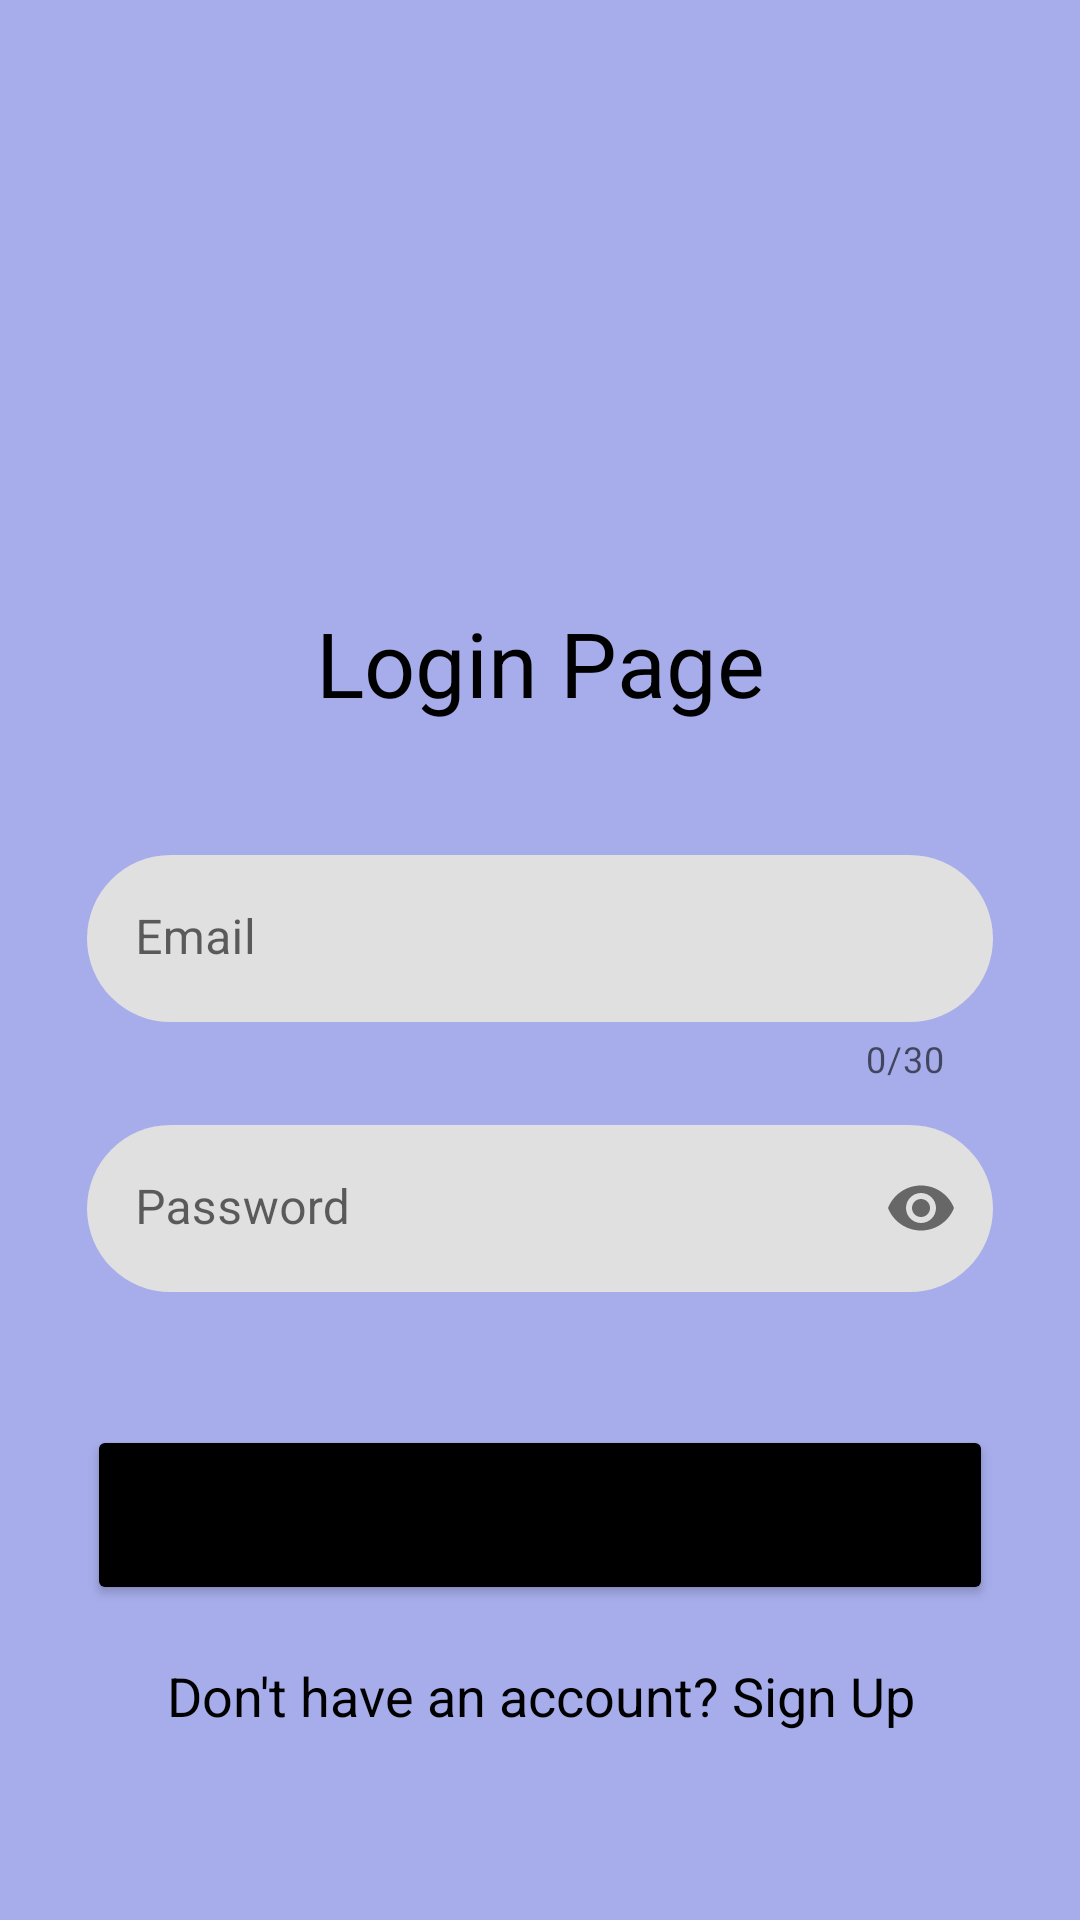

Here is an Android app screen rendered from its layout file. Give the layout XML and the strings, colors and styles it references.
<!-- AndroidManifest.xml: application theme Theme.FYP_Management_MobileApp -->
<!-- res/layout/activity_login_page.xml -->
<?xml version="1.0" encoding="utf-8"?>
<LinearLayout xmlns:android="http://schemas.android.com/apk/res/android"
    xmlns:app="http://schemas.android.com/apk/res-auto"
    xmlns:tools="http://schemas.android.com/tools"
    android:layout_width="match_parent"
    android:layout_height="match_parent"
    android:orientation="vertical"
    android:gravity="center"
    android:background="#A6ADEA"
    tools:context=".loginPage">

    <ImageView
        android:id="@+id/imageView"
        android:layout_width="wrap_content"
        android:layout_height="150dp"
        android:src="@drawable/newera"
        app:layout_constraintLeft_toLeftOf="parent"
        app:layout_constraintRight_toRightOf="parent"
        app:layout_constraintTop_toTopOf="parent"/>

    <TextView
        android:id="@+id/textView"
        android:layout_width="match_parent"
        android:layout_height="wrap_content"
        android:layout_marginVertical="20dp"
        android:textAlignment="center"
        android:text="Login Page"
        android:textColor="@color/black"
        android:textSize="30sp"/>

    <LinearLayout
        android:id="@+id/linearLayout"
        android:layout_width="350dp"
        android:layout_height="wrap_content"
        android:layout_gravity="center_horizontal"
        android:layout_marginStart="30dp"
        android:layout_marginEnd="30dp"
        android:orientation="vertical"
        android:padding="24dp"
        app:layout_constraintBottom_toBottomOf="parent"
        app:layout_constraintEnd_toEndOf="@+id/view3"
        app:layout_constraintHorizontal_bias="0.484"
        app:layout_constraintStart_toStartOf="@+id/view3"
        app:layout_constraintTop_toBottomOf="@+id/imageView"
        app:layout_constraintVertical_bias="0.564"
        tools:ignore="MissingClass">

        <com.google.android.material.textfield.TextInputLayout
            android:layout_width="match_parent"
            android:layout_height="80dp"
            app:boxCornerRadiusTopStart="30dp"
            app:boxCornerRadiusTopEnd="30dp"
            app:boxCornerRadiusBottomStart="30dp"
            app:boxCornerRadiusBottomEnd="30dp"
            app:boxStrokeWidth="0dp"
            app:boxStrokeWidthFocused="0dp"
            app:endIconMode="clear_text"
            app:counterEnabled="true"
            app:counterMaxLength="30">

            <com.google.android.material.textfield.TextInputEditText
                android:id="@+id/login_email"
                android:layout_width="match_parent"
                android:layout_height="wrap_content"
                android:hint="Email"
                android:maxLength="30"
                android:inputType="text"/>

        </com.google.android.material.textfield.TextInputLayout>

        <com.google.android.material.textfield.TextInputLayout
            android:layout_width="match_parent"
            android:layout_height="80dp"
            android:layout_marginVertical="10dp"
            app:boxCornerRadiusTopStart="30dp"
            app:boxCornerRadiusTopEnd="30dp"
            app:boxCornerRadiusBottomStart="30dp"
            app:boxCornerRadiusBottomEnd="30dp"
            app:boxStrokeWidth="0dp"
            app:boxStrokeWidthFocused="0dp"
            app:endIconMode="password_toggle">


            <com.google.android.material.textfield.TextInputEditText
                android:id="@+id/login_password"
                android:layout_width="match_parent"
                android:layout_height="wrap_content"
                android:hint="Password"
                android:inputType="textPassword" />
        </com.google.android.material.textfield.TextInputLayout>

        <Button
            android:id="@+id/login_button"
            android:layout_width="match_parent"
            android:layout_height="60dp"
            android:layout_marginTop="10dp"
            android:backgroundTint="@color/black"
            android:text="Login"
            android:textSize="16sp"
            app:cornerRadius="20dp" />

        <TextView
            android:id="@+id/signUpText"
            android:layout_width="wrap_content"
            android:layout_height="wrap_content"
            android:layout_gravity="center"
            android:layout_marginTop="10dp"
            android:padding="8dp"
            android:text="Don't have an account? Sign Up"
            android:textAlignment="center"
            android:textColor="@color/black"
            android:textSize="18sp" />
    </LinearLayout>






</LinearLayout>
<!-- resources referenced by this layout -->
<resources>
  <style name="Theme.FYP_Management_MobileApp" parent="Theme.MaterialComponents.DayNight.NoActionBar">
          
          <item name="colorPrimary">@color/purple_500</item>
          <item name="colorPrimaryVariant">@color/purple_700</item>
          <item name="colorOnPrimary">@color/white</item>
          
          <item name="colorSecondary">@color/teal_200</item>
          <item name="colorSecondaryVariant">@color/teal_700</item>
          <item name="colorOnSecondary">@color/black</item>
          
          <item name="android:statusBarColor">?attr/colorPrimaryVariant</item>
          
      </style>
  <!-- not gathered from this repository: default colours our renderer supplied (Android Studio template values) -->
  <color name="purple_500">#FF6200EE</color>
  <color name="purple_700">#FF3700B3</color>
  <color name="teal_200">#FF03DAC5</color>
  <color name="teal_700">#FF018786</color>
  <color name="black">#FF000000</color>
  <color name="white">#FFFFFFFF</color>
</resources>
